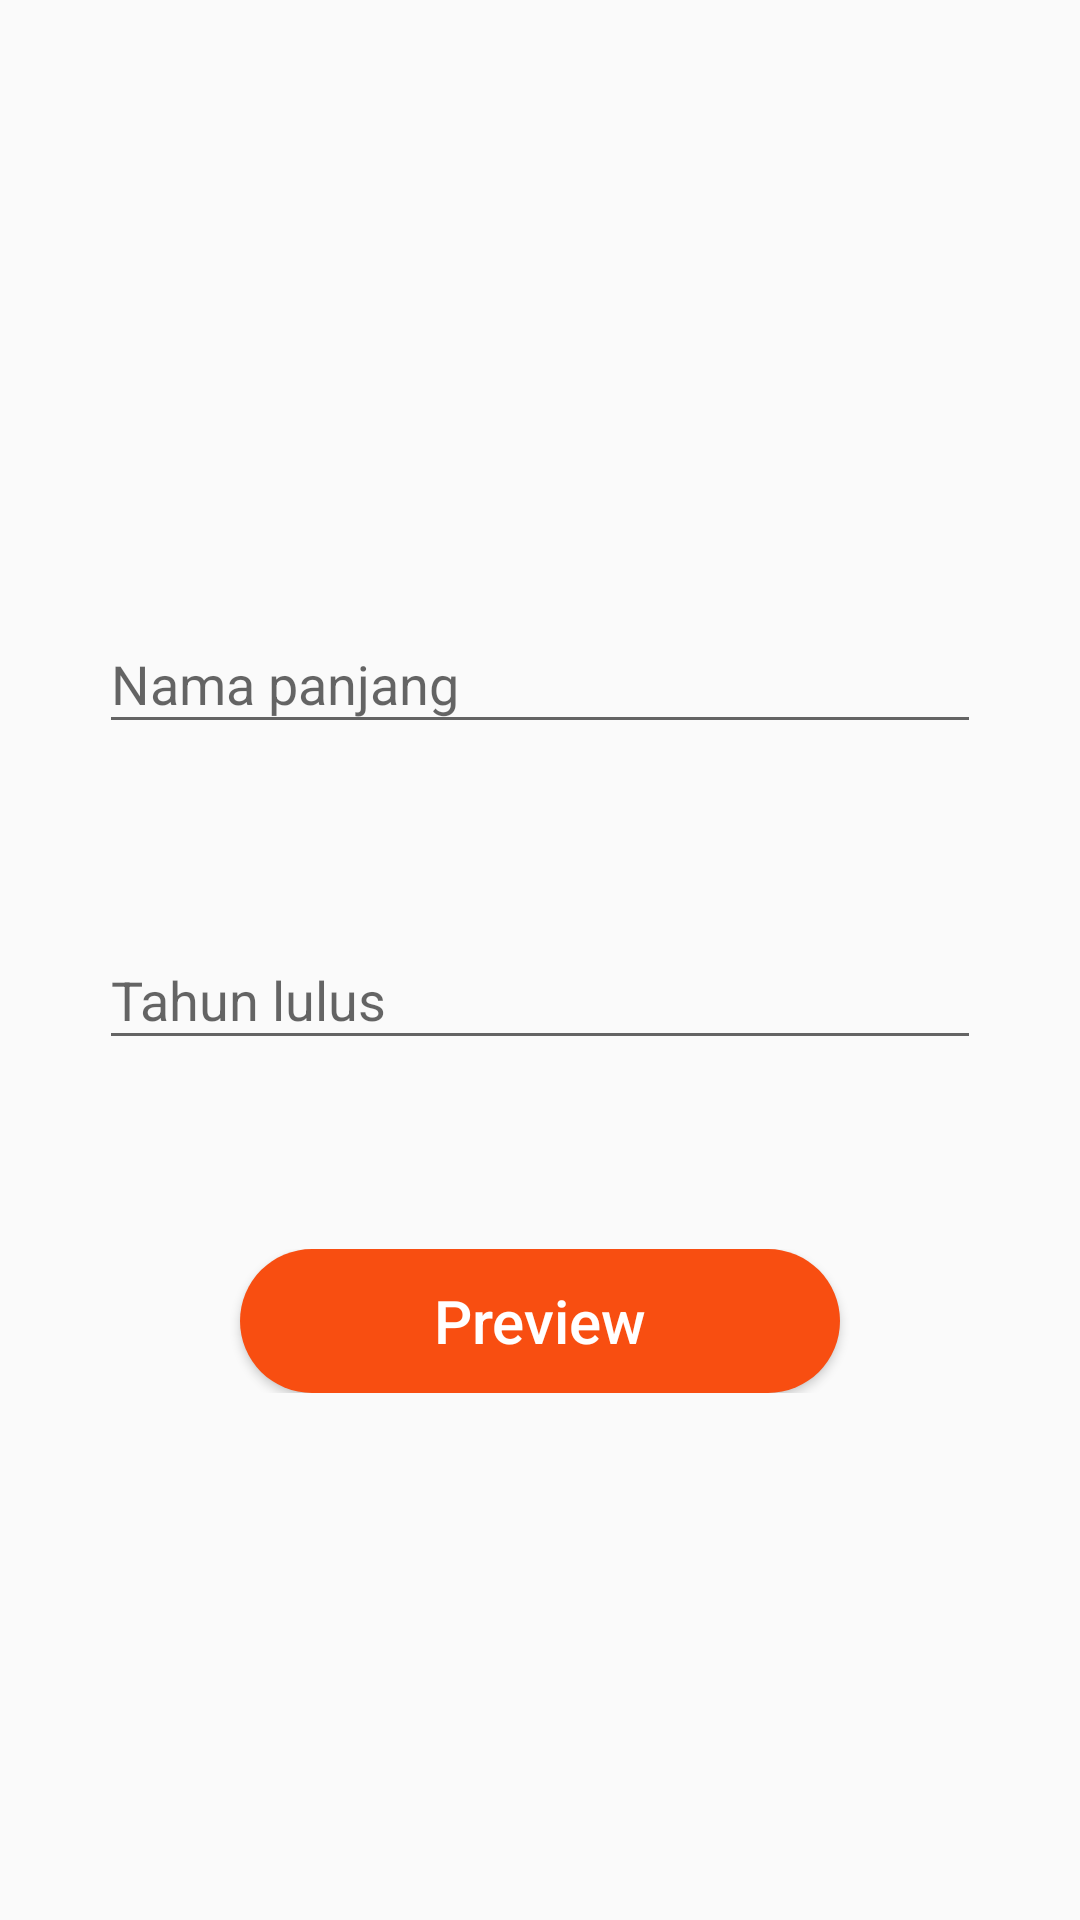

Write the Android layout XML for this screen, with the resource values it uses.
<!-- AndroidManifest.xml: application theme Theme.Ujian_navigation_farhan_fadhilah -->
<!-- res/layout/fragment_register_step_one.xml -->
<?xml version="1.0" encoding="utf-8"?>
<RelativeLayout xmlns:android="http://schemas.android.com/apk/res/android"
    xmlns:tools="http://schemas.android.com/tools"
    android:layout_width="match_parent"
    android:layout_height="match_parent"
    tools:context=".RegisterStepOneFragment">

    <LinearLayout
        android:layout_width="match_parent"
        android:layout_height="wrap_content"
        android:layout_centerInParent="true"
        android:layout_marginLeft="20dp"
        android:layout_marginRight="20dp"
        android:orientation="vertical">

        <RelativeLayout
            android:layout_width="match_parent"
            android:layout_height="wrap_content"
            android:layout_marginTop="40dp">

            <com.google.android.material.textfield.TextInputLayout
                android:id="@+id/material_text_input_desc_username_login"
                android:layout_width="match_parent"
                android:layout_height="wrap_content">

                <EditText
                    android:id="@+id/edt_fullname"
                    android:layout_width="match_parent"
                    android:layout_height="wrap_content"
                    android:layout_margin="13dp"
                    android:textColorHighlight="@color/dark_orange"
                    android:inputType="text"
                    android:hint="@string/input_fullname"
                    android:textSize="18sp" />

            </com.google.android.material.textfield.TextInputLayout>

        </RelativeLayout>

        <RelativeLayout
            android:layout_width="match_parent"
            android:layout_height="wrap_content"
            android:layout_marginTop="40dp">

            <com.google.android.material.textfield.TextInputLayout
                android:layout_width="match_parent"
                android:layout_height="wrap_content">

                <EditText
                    android:id="@+id/edt_graduate_year"
                    android:layout_width="match_parent"
                    android:layout_height="wrap_content"
                    android:layout_margin="13dp"
                    android:textColorHighlight="@color/dark_orange"
                    android:inputType="number"
                    android:hint="@string/input_graduate"
                    android:textSize="18sp" />

            </com.google.android.material.textfield.TextInputLayout>

        </RelativeLayout>

        <RelativeLayout
            android:layout_width="match_parent"
            android:layout_height="match_parent"
            android:layout_marginTop="50dp"
            android:layout_marginBottom="20dp">

            <Button
                android:id="@+id/btn_preview"
                android:layout_width="200dp"
                android:layout_height="wrap_content"
                android:layout_centerHorizontal="true"
                android:background="@drawable/custom_btn_orange"
                android:fontFamily="sans-serif-medium"
                android:text="@string/btn_preview"
                android:textAllCaps="false"
                android:textColor="@color/white"
                android:textSize="20sp" />


        </RelativeLayout>
    </LinearLayout>

</RelativeLayout>
<!-- resources referenced by this layout -->
<resources>
  <color name="dark_orange">#F84E11</color>
  <color name="white">#FFFFFFFF</color>
  <!-- drawable custom_btn_orange (drawable) -->
  <?xml version="1.0" encoding="utf-8"?>
  <shape xmlns:android="http://schemas.android.com/apk/res/android">
      <solid android:color="@color/dark_orange" />
      <corners android:radius="30dp"/>
  </shape>
  <string name="btn_preview">Preview</string>
  <string name="input_fullname">Nama panjang</string>
  <string name="input_graduate">Tahun lulus</string>
  <style name="Theme.Ujian_navigation_farhan_fadhilah" parent="Theme.AppCompat.DayNight.NoActionBar">
          
          <item name="colorPrimary">@color/orange</item>
          <item name="colorPrimaryVariant">@color/dark_orange</item>
          <item name="colorOnPrimary">@color/white</item>
          
          <item name="colorSecondary">@color/teal_200</item>
          <item name="colorSecondaryVariant">@color/teal_700</item>
          <item name="colorOnSecondary">@color/black</item>
          
          <item name="android:statusBarColor" tools:targetApi="l">?attr/colorPrimaryVariant</item>
          
      </style>
  <color name="orange">#FE7443</color>
  <color name="teal_200">#FF03DAC5</color>
  <color name="teal_700">#FF018786</color>
  <color name="black">#FF000000</color>
</resources>
